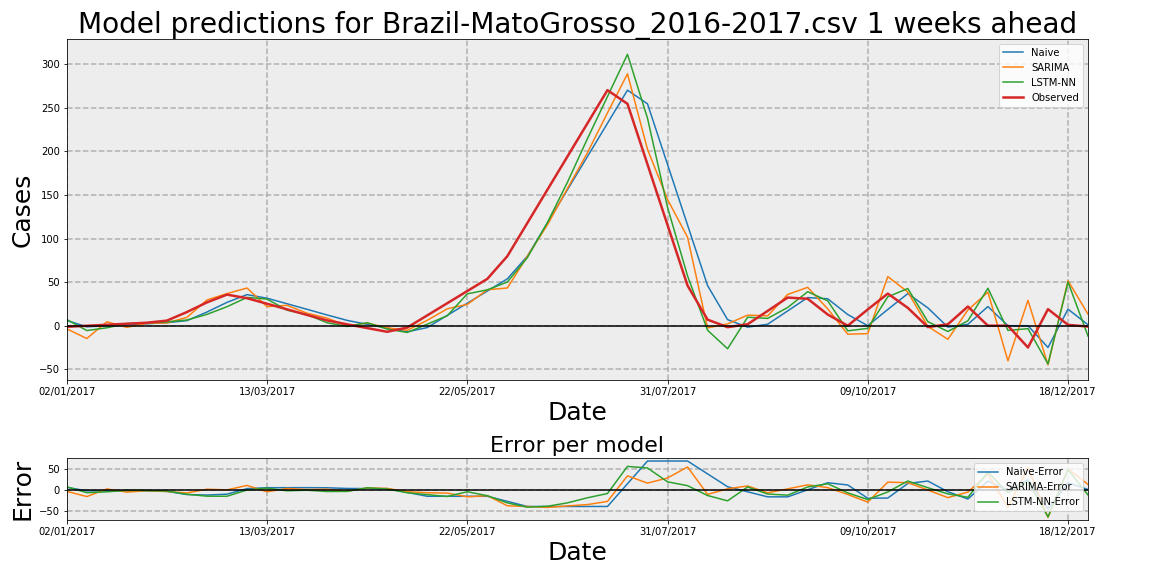

Data behind this chart, as committed beside it:
Date, Observed, Naive, Naive-Error, LSTM-NN, LSTM-NN-Error, SARIMA, SARIMA-Error
02/01/2017, -1.265, 6.0, 7.265, 7.066, 8.332, -3.579, -2.313
09/01/2017, -0.08847, -1.265, -1.177, -5.561, -5.472, -14.73, -14.64
16/01/2017, 1.088, -0.08847, -1.177, -2.395, -3.484, 4.543, 3.454
23/01/2017, 2.265, 1.088, -1.177, 2.382, 0.1162, -1.88, -4.146
30/01/2017, 3.442, 2.265, -1.177, 3.156, -0.2861, 2.684, -0.7582
06/02/2017, 5.857, 3.442, -2.415, 4.387, -1.47, 3.261, -2.596
13/02/2017, 15.7, 5.857, -9.843, 6.522, -9.178, 9.586, -6.114
20/02/2017, 26.78, 15.7, -11.08, 13.01, -13.77, 29.53, 2.753
27/02/2017, 35.69, 26.78, -8.905, 21.81, -13.88, 36.89, 1.207
06/03/2017, 31.53, 35.69, 4.154, 32.47, 0.9389, 43.25, 11.72
13/03/2017, 25.2, 31.53, 6.33, 30.55, 5.352, 21.87, -3.334
20/03/2017, 18.8, 25.2, 6.404, 17.81, -0.983, 23.34, 4.545
27/03/2017, 12.32, 18.8, 6.479, 12.7, 0.3771, 14.31, 1.991
03/04/2017, 6.116, 12.32, 6.203, 3.426, -2.69, 8.778, 2.662
10/04/2017, 1.565, 6.116, 4.551, -0.9049, -2.47, -0.3707, -1.936
17/04/2017, -2.71, 1.565, 4.275, 3.422, 6.132, 3.066, 5.776
24/04/2017, -6.985, -2.71, 4.275, -3.852, 3.133, -2.417, 4.568
01/05/2017, -2.138, -6.985, -4.847, -7.765, -5.627, -5.251, -3.113
08/05/2017, 11.83, -2.138, -13.97, 1.731, -10.1, 6.219, -5.613
15/05/2017, 25.8, 11.83, -13.97, 11.43, -14.37, 19.39, -6.41
22/05/2017, 39.77, 25.8, -13.97, 36.55, -3.221, 24.47, -15.3
29/05/2017, 53.74, 39.77, -13.97, 41.14, -12.61, 41.25, -12.49
05/06/2017, 79.78, 53.74, -26.04, 50.13, -29.65, 43.31, -36.48
12/06/2017, 117.9, 79.78, -38.11, 78.08, -39.82, 79.72, -38.18
19/06/2017, 156, 117.9, -38.11, 118.3, -37.67, 115.6, -40.36
26/06/2017, 194.1, 156, -38.11, 164.5, -29.58, 157.3, -36.84
03/07/2017, 232.2, 194.1, -38.11, 214.7, -17.56, 198.5, -33.69
10/07/2017, 270.3, 232.2, -38.11, 262.9, -7.42, 244.2, -26.11
17/07/2017, 254.6, 270.3, 15.71, 311.4, 56.81, 289.1, 34.47
24/07/2017, 185.1, 254.6, 69.53, 238.1, 53, 202.3, 17.24
31/07/2017, 115.6, 185.1, 69.53, 135.8, 20.27, 144.9, 29.34
07/08/2017, 46.04, 115.6, 69.53, 57.18, 11.14, 101.5, 55.47
14/08/2017, 6.96, 46.04, 39.08, -5.212, -12.17, -2.511, -9.471
21/08/2017, -1.67, 6.96, 8.63, -26.43, -24.76, 2.082, 3.752
28/08/2017, 1.67, -1.67, -3.34, 9.781, 8.111, 12.17, 10.5
04/09/2017, 16.98, 1.67, -15.31, 8.37, -8.609, 11.29, -5.692
11/09/2017, 32.29, 16.98, -15.31, 20.93, -11.36, 35.86, 3.576
18/09/2017, 30.9, 32.29, 1.384, 39.01, 8.11, 44.03, 13.13
25/09/2017, 12.83, 30.9, 18.08, 28.54, 15.71, 19.33, 6.5
02/10/2017, 0.0, 12.83, 12.83, -5.893, -5.893, -9.731, -9.731
09/10/2017, 18.67, 0.0, -18.67, -3.047, -21.72, -9.112, -27.78
16/10/2017, 36.84, 18.67, -18.17, 33.16, -3.673, 56.35, 19.51
23/10/2017, 20.49, 36.84, 16.34, 42.67, 22.18, 38.71, 18.22
30/10/2017, -1.604, 20.49, 22.1, 4.708, 6.312, -0.7811, 0.823
06/11/2017, 1.604, -1.604, -3.208, -6.675, -8.279, -15.58, -17.19
13/11/2017, 22.0, 1.604, -20.4, 5.664, -16.34, 18.06, -3.938
20/11/2017, 0.0, 22.0, 22.0, 43.01, 43.01, 38.46, 38.46
27/11/2017, 0.0, 0.0, 0.0, -5.36, -5.36, -40.29, -40.29
04/12/2017, -25.0, 0.0, 25.0, -3.388, 21.61, 29.12, 54.12
11/12/2017, 19.0, -25.0, -44.0, -43.82, -62.82, -44.95, -63.95
18/12/2017, 1.0, 19.0, 18.0, 50.12, 49.12, 51.64, 50.64
25/12/2017, -1.0, 1.0, 2.0, -11.95, -10.95, 13.23, 14.23
